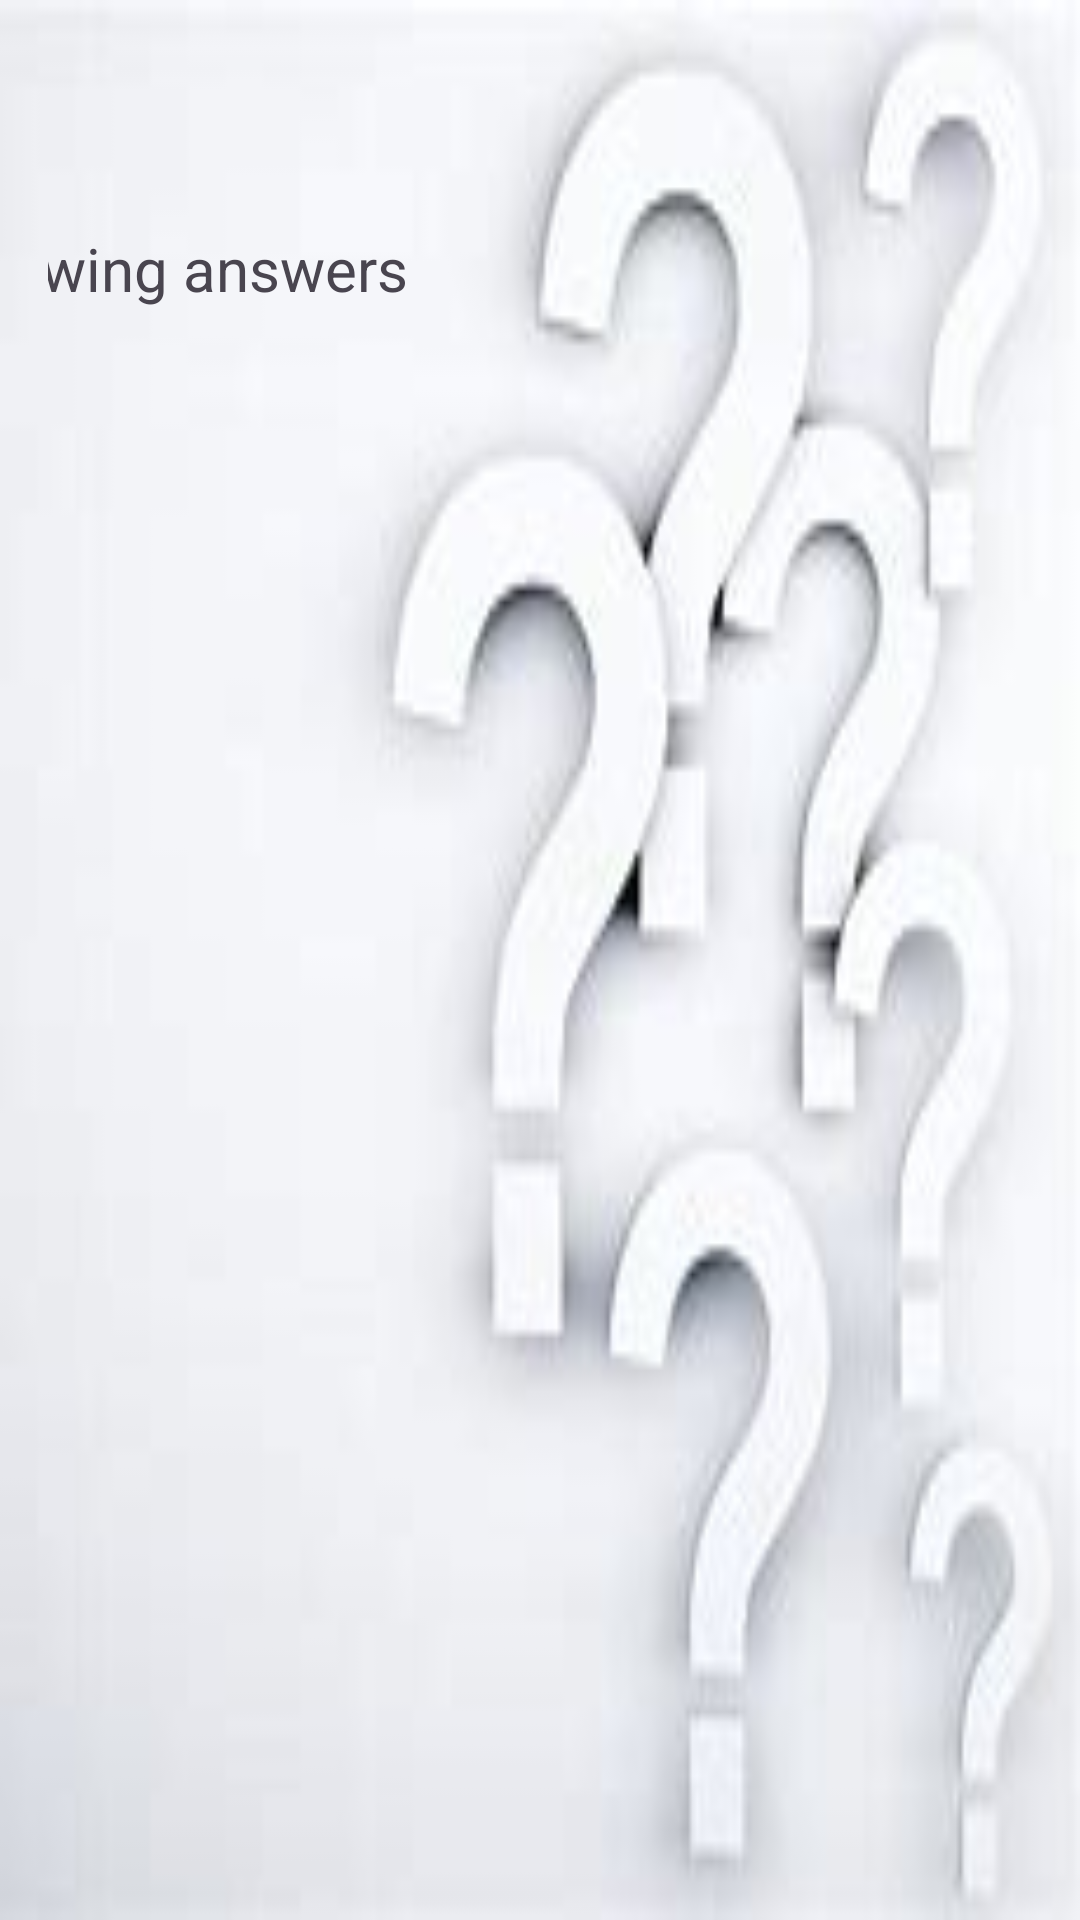

This screen was rendered from an Android layout file. Write that file and the resources it references.
<!-- AndroidManifest.xml: application theme Theme.IMADASSIGNMENT2APP -->
<!-- res/layout/activity_review.xml -->
<?xml version="1.0" encoding="utf-8"?>
<androidx.constraintlayout.widget.ConstraintLayout xmlns:android="http://schemas.android.com/apk/res/android"
    xmlns:app="http://schemas.android.com/apk/res-auto"
    xmlns:tools="http://schemas.android.com/tools"
    android:layout_width="match_parent"
    android:layout_height="match_parent"
    android:background="@drawable/question"
    android:padding="16dp">

    <TextView
        android:id="@+id/reviewtext"
        android:layout_width="345dp"
        android:layout_height="124dp"
        android:layout_marginStart="32dp"
        android:layout_marginTop="60dp"
        android:layout_marginEnd="34dp"
        android:layout_marginBottom="184dp"
        android:text="Reviewing answers"
        android:textSize="20sp"
        app:layout_constraintEnd_toEndOf="parent"
        app:layout_constraintHorizontal_bias="1.0"
        app:layout_constraintStart_toStartOf="parent"
        app:layout_constraintTop_toTopOf="parent" />

    <Button
        android:id="@+id/exitbutton3"
        android:layout_width="wrap_content"
        android:layout_height="wrap_content"
        android:layout_marginStart="146dp"
        android:layout_marginTop="254dp"
        android:layout_marginEnd="177dp"
        android:layout_marginBottom="245dp"
        android:text="exit"
        app:layout_constraintBottom_toBottomOf="parent"
        app:layout_constraintEnd_toEndOf="parent"
        app:layout_constraintHorizontal_bias="1.0"
        app:layout_constraintStart_toStartOf="parent"
        app:layout_constraintTop_toBottomOf="@+id/reviewtext" />
</androidx.constraintlayout.widget.ConstraintLayout>
<!-- resources referenced by this layout -->
<resources>
  <!-- drawable question: jpg bitmap (drawable, 4286 bytes) -->
  <style name="Theme.IMADASSIGNMENT2APP" parent="Base.Theme.IMADASSIGNMENT2APP" />
  <style name="Base.Theme.IMADASSIGNMENT2APP" parent="Theme.Material3.DayNight.NoActionBar">
          
          
      </style>
</resources>
